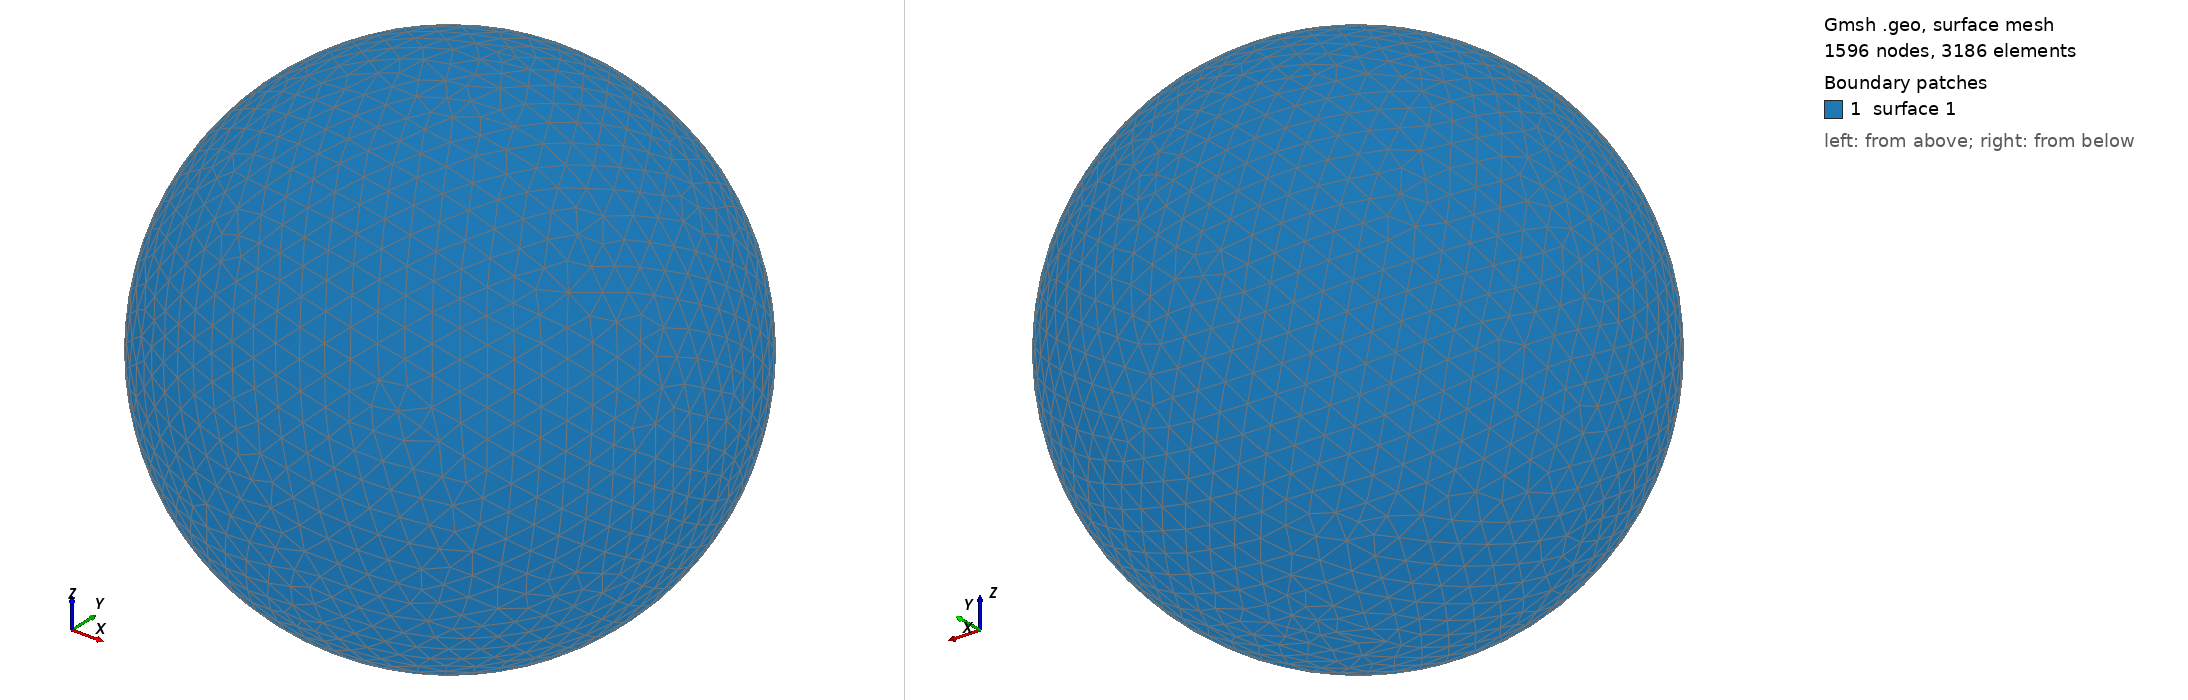

Gmsh geometry script, surface-meshed: 1596 nodes, 3186 surface elements. Boundary patches (legend numbers): 1 surface 1. Left view from above one corner, right view from below the opposite corner. The script declares no physical surfaces, so the legend lists its geometric surfaces. The drawing asked Gmsh for element sizes between 1% and 20% of the model's largest extent; the script's own settings can give other sizes.

=== shot0386.geo (drawn) ===
SetFactory("OpenCASCADE");
Point(1) = {0,0,0,0};
Sphere(1) = {0,0,0,0.00446500};
MeshSize{ PointsOf{ Surface{:}; } } = 0.000446500;
Mesh.ElementOrder=1;
Mesh.Format=39;
